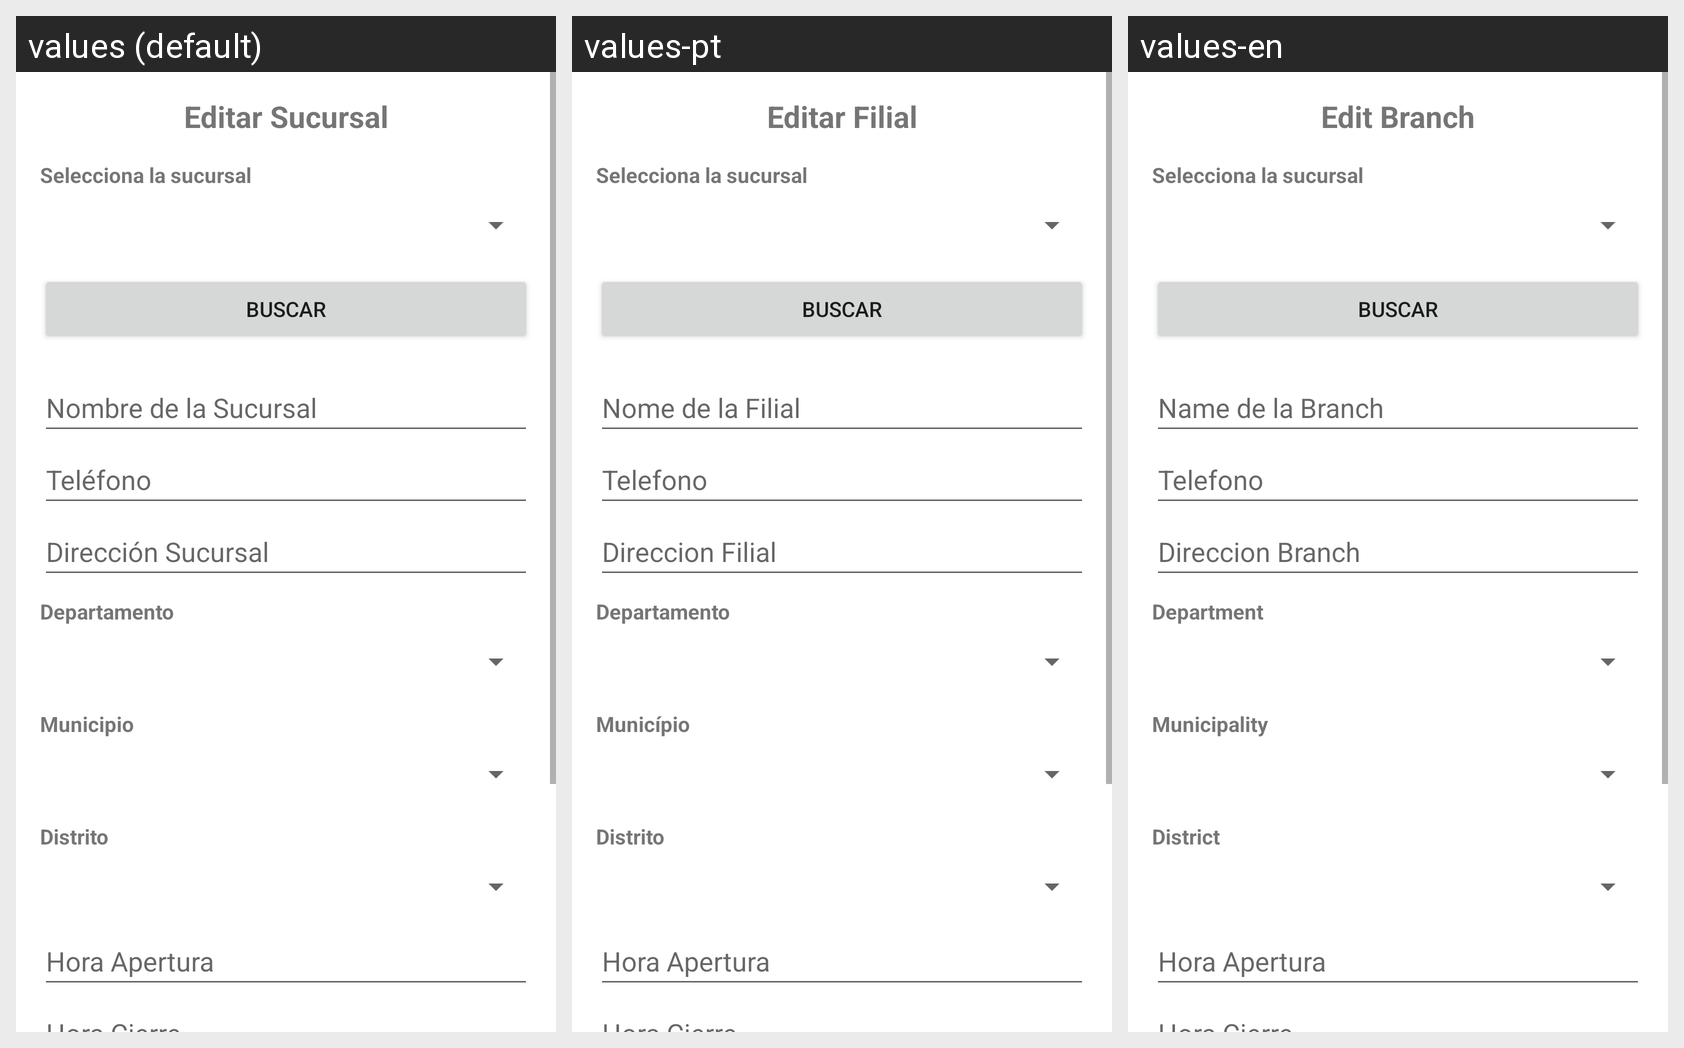

Locale-by-locale string values for the Android screen shown in this grid:
Android screen res/layout/activity_sucursal_editar.xml rendered under 3 locales, left to right: values (default), values-pt, values-en. Device: Nexus 5 (rendered at 1080×1920; each locale shown at half size, 540×960, under a caption strip naming it); theme Theme.Proyecto01_Antojitos.
Strings drawn on this screen, with the default value and each locale's value (text and hints the layout hard-codes, and strings that could not be matched under every locale, appear in the picture but are not listed):

sucursal_editar_titulo
  values: Editar Sucursal
  values-pt: Editar Filial
  values-en: Edit Branch

sucursal_editar_label_sucursal
  values: Selecciona la sucursal
  values-pt: Selecciona la sucursal
  values-en: Selecciona la sucursal

btn_buscar
  values: Buscar
  values-pt: Buscar
  values-en: Buscar

sucursal_editar_label_nombre
  values: Nombre de la Sucursal
  values-pt: Nome de la Filial
  values-en: Name de la Branch

sucursal_editar_label_telefono
  values: Teléfono
  values-pt: Telefono
  values-en: Telefono

sucursal_editar_label_direccion
  values: Dirección Sucursal
  values-pt: Direccion Filial
  values-en: Direccion Branch

sucursal_editar_label_departamento
  values: Departamento
  values-pt: Departamento
  values-en: Department

sucursal_editar_label_municipio
  values: Municipio
  values-pt: Município
  values-en: Municipality

sucursal_editar_label_distrito
  values: Distrito
  values-pt: Distrito
  values-en: District

sucursal_editar_label_apertura
  values: Hora Apertura
  values-pt: Hora Apertura
  values-en: Hora Apertura
